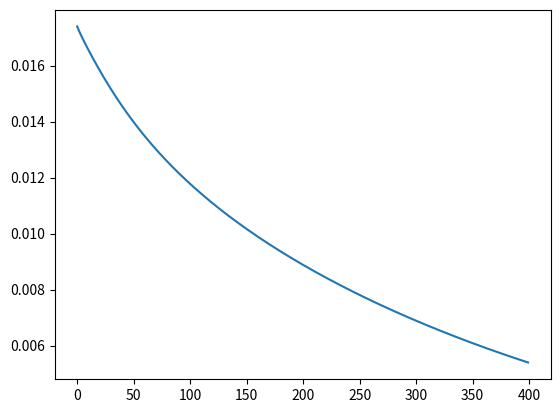

Write the Python code that produced this figure.
''' [redacted] '''

import numpy as np
import matplotlib.pyplot as plt

#initialize hyperparameters
inputlayersize = 2
hiddenlayersize = 3
outputlayersize = 1
w1 = np.random.randn(inputlayersize, hiddenlayersize)
w2 = np.random.randn(hiddenlayersize, outputlayersize)
array = np.array(([3, 5], [5, 10], [3, 2]), dtype=float)
array2 = np.array(([75], [90], [56]), dtype=float)
#scale inputs and target outputs
sd1 = array/np.max(array, axis=0)
sd2 = array2/100
clist = []

#feedforward
def forward(x):
    global a1, a2, z1, z2
    z1 = np.dot(x, w1)
    def sigmoid(z):
        #compute sigmoid
        return 1/(1+np.exp(-z))
    a1 = sigmoid(z1)
    z2 = np.dot(a1, w2)
    a2 = sigmoid(z2)
    return a2
def sigmoidderiv(sig):
    #derivative of sigmoid function
    return sig*(1-sig)
#iteration process for backpropagation and subsequent training
for i in range(400):
    print("*Predicted output \n", forward(sd1))
    print("Target output \n", sd2)
    cost = np.mean(np.square(sd2 - forward(sd1)))
    print("Cost function \n", cost)
    print("Weights for input layer \n", w1)
    print("Weights for hidden layer \n", w2)
    error = sd2 - a2
    d1 = error*sigmoidderiv(a2)
    error2 = np.dot(d1, w2.T)
    d2 = error2*sigmoidderiv(a1)
    w1 += np.dot(sd2.T, d2)
    w2 += np.dot(a1.T, d1)
    clist.append(cost)
#gradient descent scatter graph
x = [a for a in range(400)]
y = clist
plt.plot(x, y)
plt.show()













